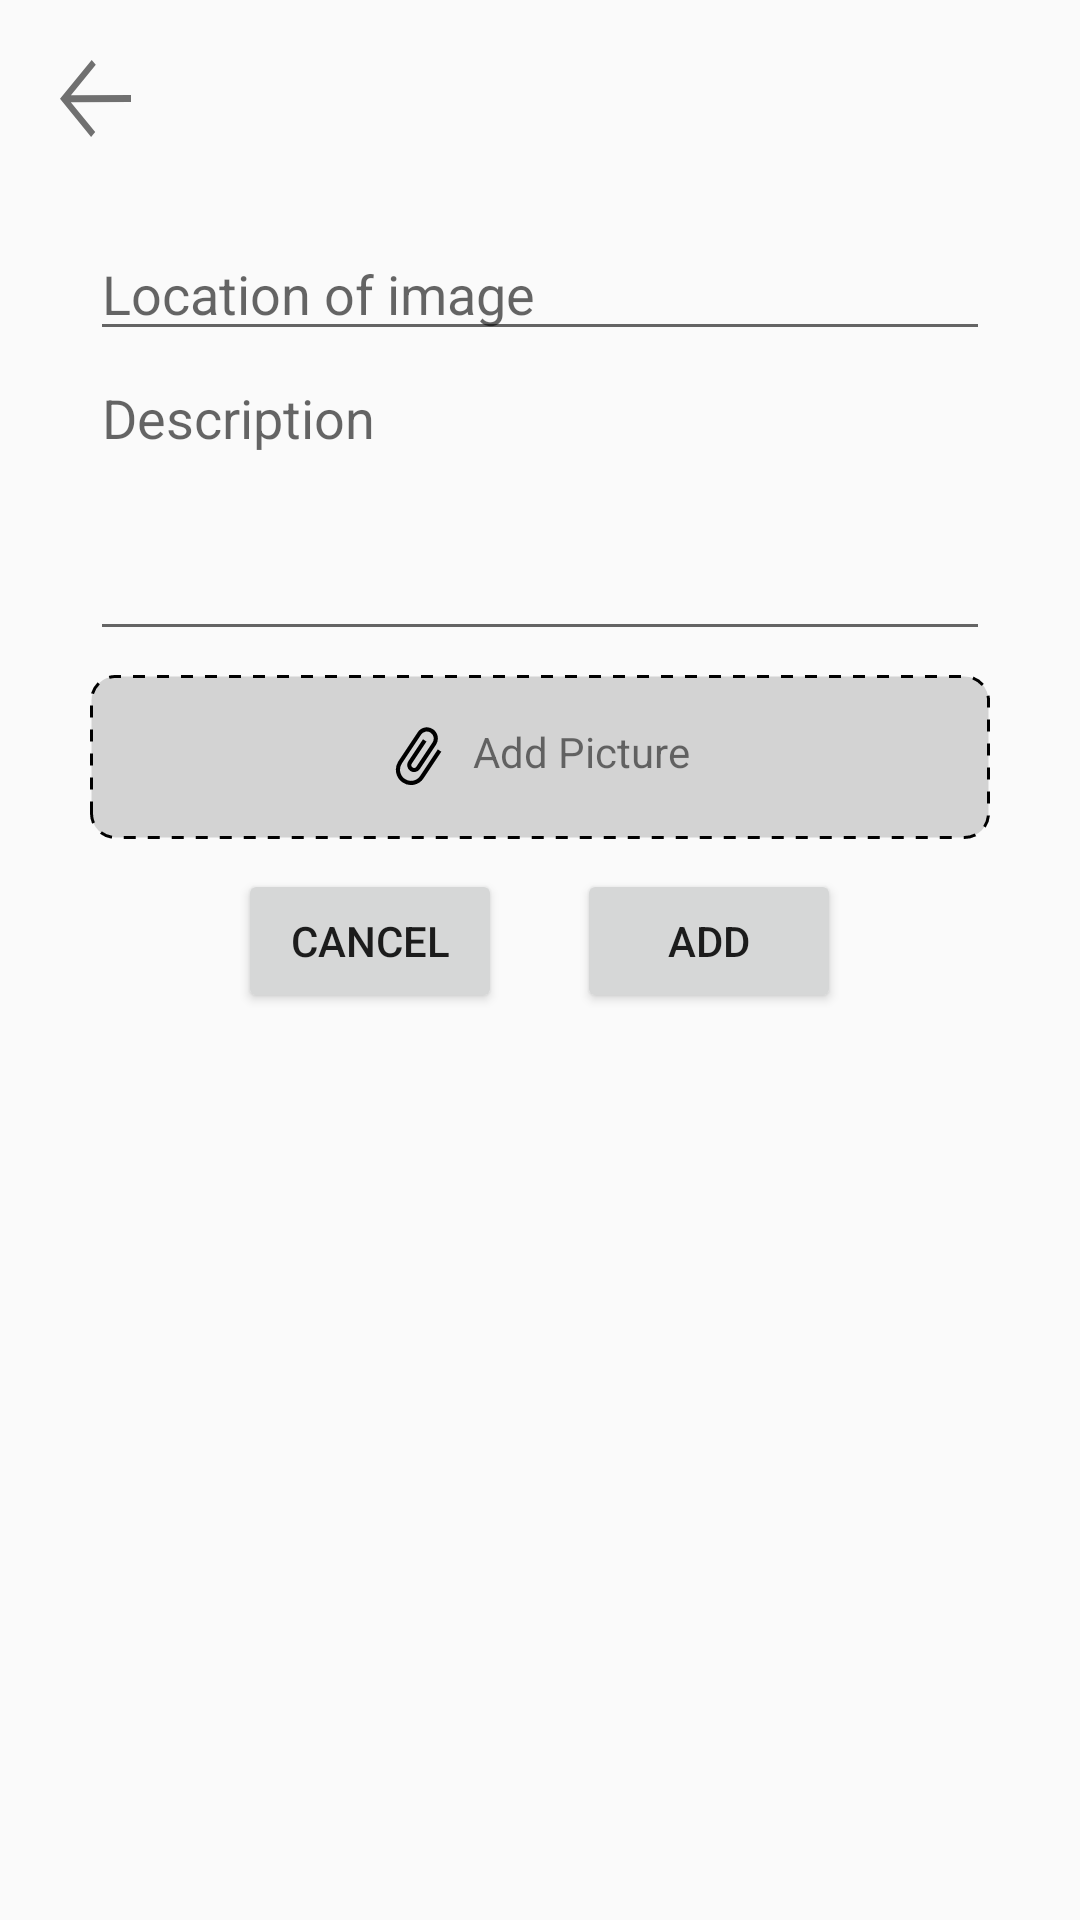

Reconstruct the res/layout file that produces this screen, plus the resources it refers to.
<!-- AndroidManifest.xml: application theme Theme.SQLiteAssignment -->
<!-- res/layout/activity_add_image_details.xml -->
<?xml version="1.0" encoding="utf-8"?>
<RelativeLayout xmlns:android="http://schemas.android.com/apk/res/android"
	xmlns:app="http://schemas.android.com/apk/res-auto"
	xmlns:tools="http://schemas.android.com/tools"
	android:layout_width="match_parent"
	android:layout_height="match_parent"
	tools:context=".Activities.AddImageDetailsActivity">
	
	<ImageView
		android:id="@+id/iv_back"
		android:layout_width="wrap_content"
		android:layout_height="wrap_content"
		android:layout_marginStart="20dp"
		android:layout_marginTop="20dp"
		android:src="@drawable/ic_back" />
	
	<ScrollView
		android:id="@+id/center_section"
		android:layout_width="match_parent"
		android:layout_height="wrap_content"
		android:layout_below="@+id/iv_back"
		android:isScrollContainer="true">
		
		<LinearLayout
			android:layout_width="match_parent"
			android:layout_height="wrap_content"
			android:gravity="center_horizontal"
			android:orientation="vertical"
			android:padding="30dp">
			
			<EditText
				android:id="@+id/et_location"
				android:layout_width="match_parent"
				android:layout_height="wrap_content"
				android:hint="@string/location_of_image"
				android:inputType="text" />
			
			<EditText
				
				android:id="@+id/et_description"
				android:layout_width="match_parent"
				android:layout_height="100dp"
				android:gravity="top"
				android:hint="@string/description"
				android:inputType="text|textMultiLine" />
			
			<RelativeLayout
				android:id="@+id/rl_pic_container"
				android:layout_width="match_parent"
				android:layout_height="wrap_content"
				android:layout_marginTop="8dp"
				android:background="@drawable/doted_border"
				android:orientation="vertical"
				android:padding="16dp">
				
				<TextView
					android:id="@+id/tv_add_picture"
					android:layout_width="wrap_content"
					android:layout_height="wrap_content"
					android:layout_centerInParent="true"
					android:drawablePadding="8dp"
					android:text="@string/add_picture"
					app:drawableLeftCompat="@drawable/ic_file" />
				
				<ImageView
					android:id="@+id/iv_image"
					android:layout_width="wrap_content"
					android:layout_height="wrap_content"
					android:layout_centerInParent="true"
					android:adjustViewBounds="true"
					android:contentDescription="@null"
					android:cropToPadding="false"
					android:scaleType="fitXY" />
			</RelativeLayout>
			<LinearLayout
				android:layout_width="wrap_content"
				android:layout_height="wrap_content">
				<Button
					android:layout_width="wrap_content"
					android:layout_height="wrap_content"
					android:text="@string/cancel"
					android:id="@+id/button_cancel"
					android:layout_marginTop="10dp" />
				<Button
					android:layout_marginStart="25dp"
					android:layout_width="wrap_content"
					android:layout_height="wrap_content"
					android:text="@string/add"
					android:id="@+id/button_ok"
					android:layout_marginTop="10dp" />
			</LinearLayout>
		</LinearLayout>
	</ScrollView>
</RelativeLayout>
<!-- resources referenced by this layout -->
<resources>
  <!-- drawable doted_border (drawable) -->
  <?xml version="1.0" encoding="utf-8"?>
  <shape android:shape="rectangle" xmlns:android="http://schemas.android.com/apk/res/android">
  	
  	<corners android:radius="8dp"/>
  	<stroke android:color="@color/black"
  		android:width="1dp"
  		android:dashGap="4dp"
  		android:dashWidth="4dp"/>
  	<solid android:color="#D3D3D3"/>
  </shape>
  <!-- drawable ic_back (drawable) -->
  <vector xmlns:android="http://schemas.android.com/apk/res/android"
      android:width="23.5dp"
      android:height="25.524dp"
      android:viewportWidth="23.5"
      android:viewportHeight="25.524">
    <path
        android:pathData="M23.5,13.915L23.5,11.609l-19.887,0.115 8.231,-10.11L10.493,0 0,12.877 10.3,25.524l1.351,-1.653 -8.074,-9.841Z"
        android:fillColor="#707070"/>
  </vector>
  <!-- drawable ic_file (drawable) -->
  <vector xmlns:android="http://schemas.android.com/apk/res/android"
  	android:width="19.778dp"
  	android:height="22.519dp"
  	android:viewportWidth="19.778"
  	android:viewportHeight="22.519">
  	<path
  		android:fillColor="#FF000000"
  		android:pathData="M16.0484,8.7316L10.1108,17.5343a3.693,3.693 79,0 1,-6.1233 -4.1302L10.4412,3.8362a2.308,2.308 79,0 1,3.8268 2.5812l-5.4214,8.0375a0.923,0.923 79,1 1,-1.5312 -1.0328L12.2207,6.1498L11.0733,5.3759l-4.9047,7.2715a2.308,2.308 79,1 0,3.8268 2.5812L15.4163,7.1919a3.693,3.693 79,0 0,-6.1233 -4.1302L2.8394,12.6296a5.078,5.078 79,1 0,8.4197 5.6792L17.1966,9.5061Z"/>
  </vector>
  <string name="add">Add</string>
  <string name="add_picture">Add Picture</string>
  <string name="cancel">Cancel</string>
  <string name="description">Description</string>
  <string name="location_of_image">Location of image</string>
  <style name="Theme.SQLiteAssignment" parent="Theme.AppCompat.Light.DarkActionBar">
  		
  		<item name="colorPrimary">@color/purple_500</item>
  		<item name="colorPrimaryVariant">@color/purple_700</item>
  		<item name="colorOnPrimary">@color/white</item>
  		
  		<item name="colorSecondary">@color/teal_200</item>
  		<item name="colorSecondaryVariant">@color/teal_700</item>
  		<item name="colorOnSecondary">@color/black</item>
  		
  		<item name="android:statusBarColor" tools:targetApi="l">?attr/colorPrimaryVariant</item>
  		
  	</style>
  <color name="black">#FF000000</color>
  <color name="purple_500">#FF6200EE</color>
  <color name="purple_700">#FF3700B3</color>
  <color name="white">#FFFFFFFF</color>
  <color name="teal_200">#FF03DAC5</color>
  <color name="teal_700">#FF018786</color>
</resources>
